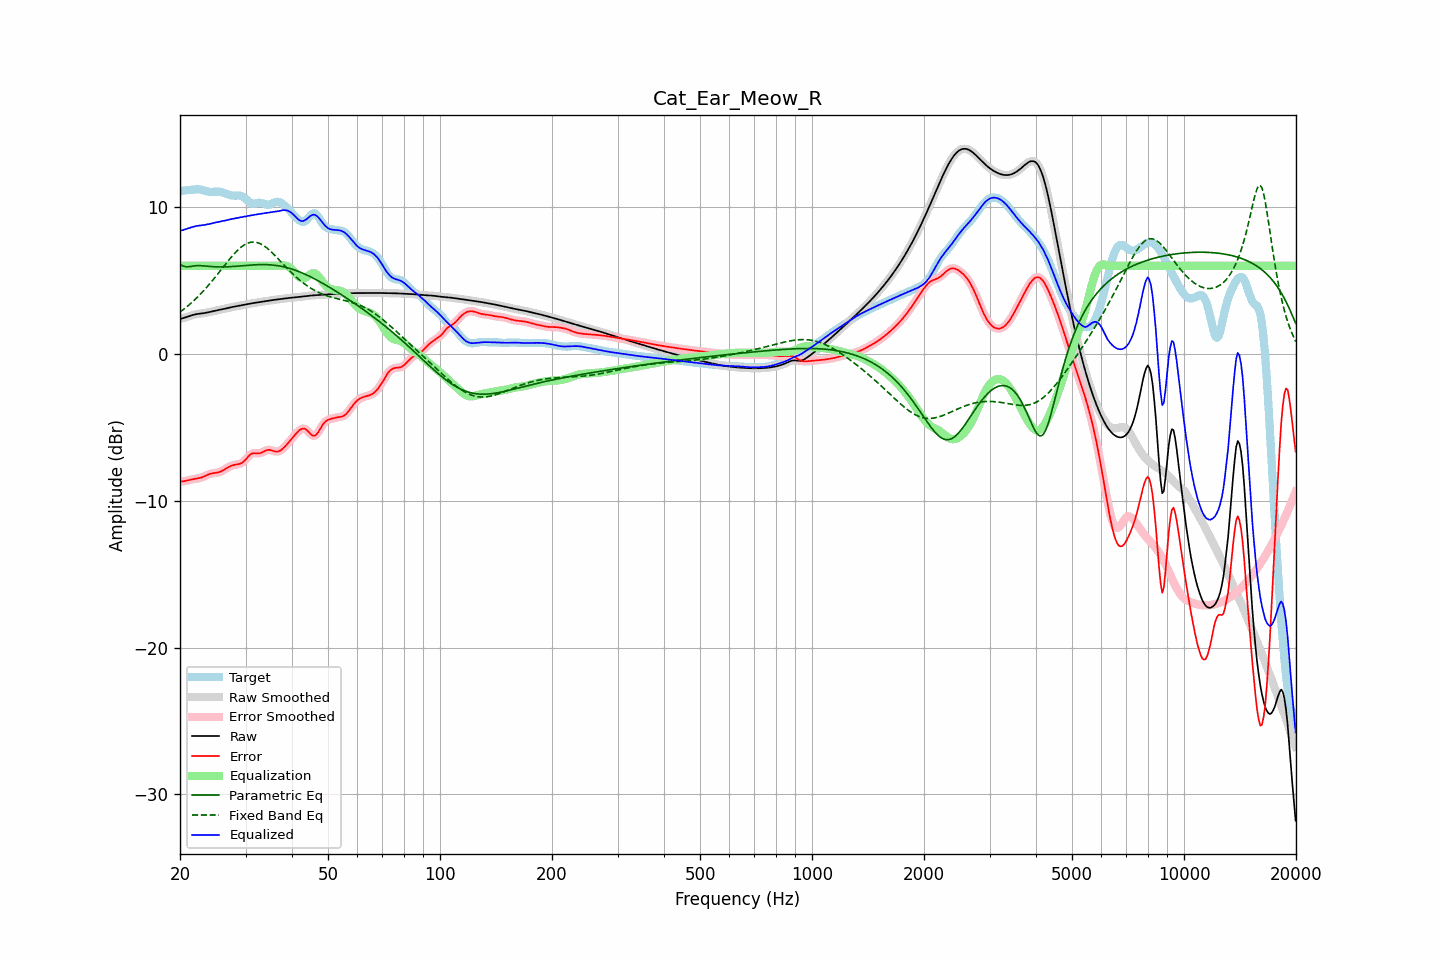

The data file committed next to this chart (first rows):
frequency, raw, error, smoothed, error_smoothed, equalization, parametric_eq, fixed_band_eq, equalized_raw, equalized_smoothed, target
20.00, 2.38, -8.70, 2.38, -8.70, 6.00, 6.09, 2.85, 8.38, 8.38, 11.08
20.20, 2.41, -8.69, 2.41, -8.69, 6.00, 6.03, 2.93, 8.41, 8.41, 11.10
20.40, 2.44, -8.68, 2.44, -8.68, 6.00, 5.98, 3.01, 8.44, 8.44, 11.12
20.61, 2.47, -8.66, 2.47, -8.66, 6.00, 5.95, 3.10, 8.47, 8.47, 11.13
20.81, 2.50, -8.64, 2.50, -8.64, 6.00, 5.93, 3.18, 8.50, 8.50, 11.14
21.02, 2.54, -8.61, 2.54, -8.61, 6.00, 5.93, 3.28, 8.54, 8.54, 11.15
21.23, 2.58, -8.58, 2.58, -8.58, 6.00, 5.94, 3.37, 8.58, 8.58, 11.16
21.44, 2.62, -8.56, 2.62, -8.56, 6.00, 5.96, 3.47, 8.62, 8.62, 11.17
21.66, 2.65, -8.54, 2.65, -8.54, 6.00, 5.98, 3.56, 8.65, 8.65, 11.19
21.87, 2.68, -8.52, 2.68, -8.52, 6.00, 5.99, 3.67, 8.68, 8.68, 11.20
22.09, 2.70, -8.50, 2.70, -8.50, 6.00, 6.00, 3.77, 8.70, 8.70, 11.20
22.31, 2.72, -8.48, 2.72, -8.48, 6.00, 6.01, 3.88, 8.72, 8.72, 11.20
22.54, 2.73, -8.46, 2.73, -8.46, 6.00, 6.01, 3.99, 8.73, 8.73, 11.20
22.76, 2.75, -8.43, 2.75, -8.43, 6.00, 6.00, 4.10, 8.75, 8.75, 11.18
22.99, 2.76, -8.39, 2.76, -8.39, 6.00, 6.00, 4.22, 8.76, 8.76, 11.15
23.22, 2.78, -8.35, 2.78, -8.34, 6.00, 5.99, 4.34, 8.78, 8.78, 11.12
23.45, 2.79, -8.29, 2.79, -8.29, 6.00, 5.98, 4.46, 8.79, 8.79, 11.09
23.69, 2.82, -8.24, 2.82, -8.24, 6.00, 5.97, 4.58, 8.82, 8.82, 11.06
23.92, 2.84, -8.20, 2.84, -8.20, 6.00, 5.96, 4.71, 8.84, 8.84, 11.04
24.16, 2.87, -8.16, 2.87, -8.16, 6.00, 5.95, 4.84, 8.87, 8.87, 11.03
24.40, 2.89, -8.14, 2.89, -8.14, 6.00, 5.94, 4.97, 8.89, 8.89, 11.03
24.65, 2.92, -8.12, 2.92, -8.12, 6.00, 5.93, 5.10, 8.92, 8.92, 11.04
24.89, 2.94, -8.10, 2.94, -8.10, 6.00, 5.93, 5.24, 8.94, 8.94, 11.05
25.14, 2.97, -8.09, 2.97, -8.09, 6.00, 5.92, 5.37, 8.97, 8.97, 11.05
25.39, 2.99, -8.06, 2.99, -8.06, 6.00, 5.92, 5.51, 8.99, 8.99, 11.05
25.65, 3.01, -8.02, 3.01, -8.02, 6.00, 5.92, 5.65, 9.01, 9.01, 11.03
25.91, 3.03, -7.98, 3.03, -7.98, 6.00, 5.92, 5.79, 9.03, 9.03, 11.01
26.16, 3.05, -7.92, 3.05, -7.92, 6.00, 5.92, 5.93, 9.05, 9.05, 10.97
26.43, 3.08, -7.85, 3.08, -7.85, 6.00, 5.92, 6.07, 9.08, 9.08, 10.93
26.69, 3.10, -7.79, 3.10, -7.79, 6.00, 5.93, 6.20, 9.10, 9.10, 10.89
26.96, 3.13, -7.72, 3.13, -7.72, 6.00, 5.93, 6.34, 9.13, 9.13, 10.85
27.23, 3.16, -7.66, 3.15, -7.67, 6.00, 5.94, 6.47, 9.16, 9.15, 10.82
27.50, 3.18, -7.62, 3.18, -7.62, 6.00, 5.94, 6.60, 9.18, 9.18, 10.80
27.77, 3.20, -7.58, 3.20, -7.58, 6.00, 5.95, 6.73, 9.20, 9.20, 10.78
28.05, 3.22, -7.55, 3.22, -7.55, 6.00, 5.96, 6.85, 9.22, 9.22, 10.77
28.33, 3.24, -7.54, 3.24, -7.54, 6.00, 5.97, 6.96, 9.24, 9.24, 10.78
28.62, 3.26, -7.52, 3.26, -7.52, 6.00, 5.98, 7.07, 9.26, 9.26, 10.78
28.90, 3.28, -7.49, 3.28, -7.49, 6.00, 5.98, 7.17, 9.28, 9.28, 10.78
29.19, 3.30, -7.45, 3.30, -7.45, 6.00, 5.99, 7.27, 9.30, 9.30, 10.75
29.48, 3.33, -7.39, 3.33, -7.38, 6.00, 6.00, 7.35, 9.33, 9.33, 10.72
29.78, 3.35, -7.29, 3.35, -7.29, 6.00, 6.01, 7.42, 9.35, 9.35, 10.64
30.08, 3.37, -7.18, 3.37, -7.17, 6.00, 6.02, 7.48, 9.37, 9.37, 10.55
30.38, 3.39, -7.05, 3.39, -7.05, 6.00, 6.03, 7.54, 9.39, 9.39, 10.44
30.68, 3.41, -6.93, 3.41, -6.93, 6.00, 6.04, 7.57, 9.41, 9.41, 10.34
30.99, 3.43, -6.84, 3.43, -6.84, 6.00, 6.05, 7.60, 9.43, 9.43, 10.27
31.30, 3.45, -6.78, 3.45, -6.79, 6.00, 6.05, 7.61, 9.45, 9.45, 10.23
31.61, 3.46, -6.76, 3.46, -6.76, 6.00, 6.06, 7.61, 9.46, 9.46, 10.22
31.93, 3.48, -6.77, 3.48, -6.77, 6.00, 6.07, 7.60, 9.48, 9.48, 10.25
32.24, 3.50, -6.77, 3.50, -6.77, 6.00, 6.07, 7.58, 9.50, 9.50, 10.27
32.57, 3.51, -6.78, 3.51, -6.77, 6.00, 6.08, 7.54, 9.51, 9.51, 10.29
32.89, 3.53, -6.75, 3.53, -6.75, 6.00, 6.08, 7.50, 9.53, 9.53, 10.29
33.22, 3.55, -6.71, 3.55, -6.71, 6.00, 6.08, 7.44, 9.55, 9.55, 10.26
33.55, 3.57, -6.66, 3.57, -6.66, 6.00, 6.08, 7.37, 9.57, 9.57, 10.22
33.89, 3.59, -6.60, 3.59, -6.60, 6.00, 6.08, 7.30, 9.59, 9.59, 10.18
34.23, 3.60, -6.56, 3.60, -6.56, 6.00, 6.07, 7.21, 9.60, 9.60, 10.16
34.57, 3.62, -6.53, 3.62, -6.54, 6.00, 6.07, 7.12, 9.62, 9.62, 10.15
34.92, 3.64, -6.54, 3.64, -6.54, 6.00, 6.06, 7.03, 9.64, 9.64, 10.18
35.27, 3.65, -6.57, 3.65, -6.57, 6.00, 6.05, 6.92, 9.65, 9.65, 10.22
35.62, 3.67, -6.60, 3.67, -6.61, 6.00, 6.04, 6.82, 9.67, 9.67, 10.27
35.97, 3.68, -6.64, 3.68, -6.64, 6.00, 6.03, 6.71, 9.68, 9.68, 10.33
... 635 more rows
